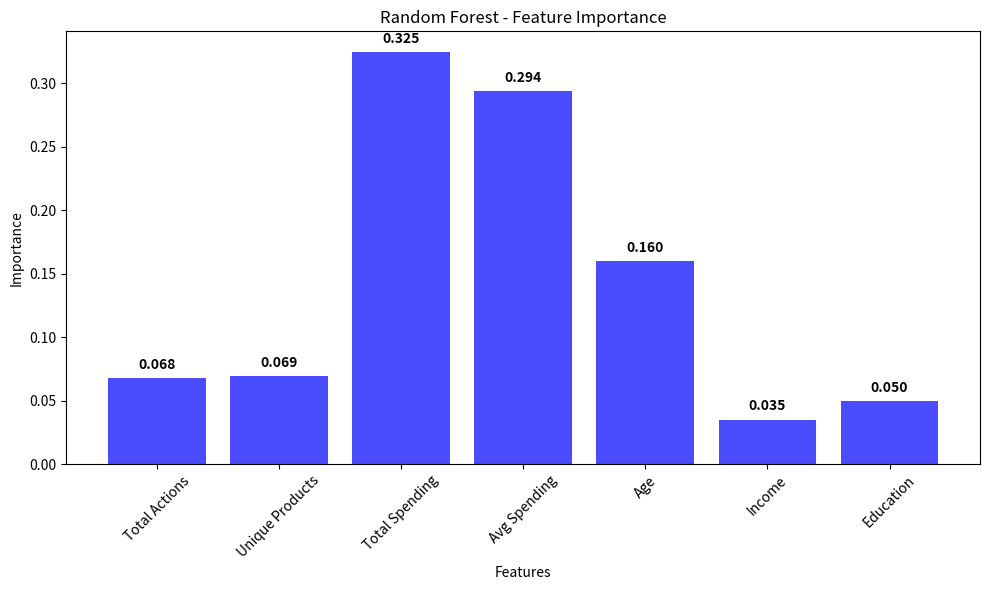

The script that saved this image:
import matplotlib.pyplot as plt
import numpy as np

# Dữ liệu
features = ['Total Actions', 'Unique Products', 'Total Spending', 'Avg Spending', 'Age', 'Income', 'Education']
rf_importance = [0.067877, 0.069348, 0.324712, 0.293655, 0.159855, 0.034851, 0.049702]

# Tạo biểu đồ đơn giản
plt.figure(figsize=(10, 6))
bars = plt.bar(features, rf_importance, color='blue', alpha=0.7)
plt.title('Random Forest - Feature Importance')
plt.xlabel('Features')
plt.ylabel('Importance')
plt.xticks(rotation=45)

# Thêm giá trị lên cột
for bar, value in zip(bars, rf_importance):
    plt.text(bar.get_x() + bar.get_width()/2., bar.get_height() + 0.005,
             f'{value:.3f}', ha='center', va='bottom', fontweight='bold')

plt.tight_layout()
plt.savefig('feature_importance.png', dpi=300, bbox_inches='tight')
plt.close()

print('Chart created: feature_importance.png')
